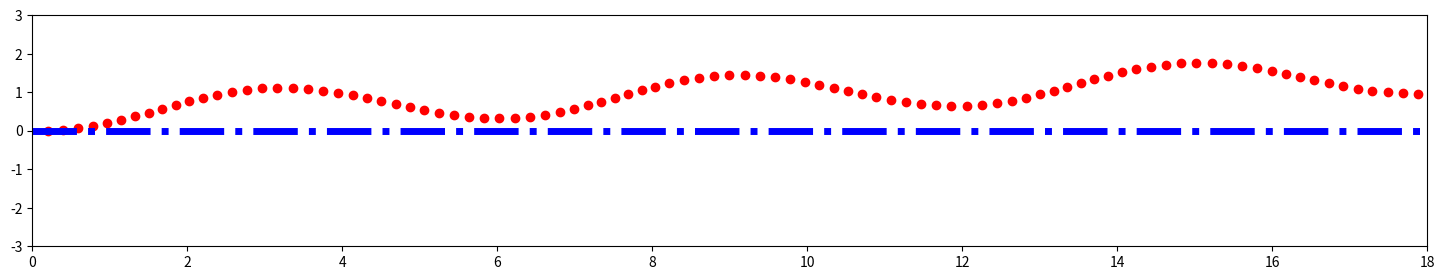

Here is the Python script that generated this plot:
import numpy as np
import matplotlib.pyplot as plt

def main():
    plt.figure(figsize=(18, 3))

    class UGV_model:
        def __init__(self, x0, y0, theta0, L, v0, T): # L: wheel base
            self.x = x0 # X
            self.y = y0 # Y
            self.theta = theta0 # heading
            self.l = L  # wheel base
            self.v = v0  # speed
            self.dt = T  # decision time periodic
            
        def update(self, vt, deltat):  # update ugv's state
            dx = self.v * np.cos(self.theta)
            dy = self.v * np.sin(self.theta)
            dtheta = self.v * np.tan(deltat) / self.l
            self.x += dx * self.dt
            self.y += dy * self.dt
            self.theta += dtheta * self.dt
            
        def plot_duration(self):
            plt.scatter(self.x, self.y, color='r')   
            plt.axis([0, 18, -3, 3])

    # set reference trajectory
    refer_path = np.zeros((100, 2))
    refer_path[:,0] = np.linspace(0, 18, 100)

    plt.plot(refer_path[:,0], refer_path[:,1], '-.b', linewidth=5.0)
    ugv = UGV_model(0, 0, 0, 2.86, 2.0, 0.1)
    for i in range(1000):
        ugv.update(2.0, np.cos(i / 5.0))
        ugv.plot_duration()

    plt.show()

if __name__ == "__main__":
    main()

